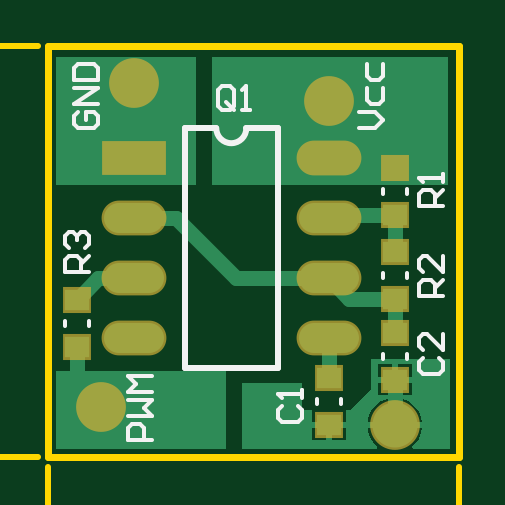
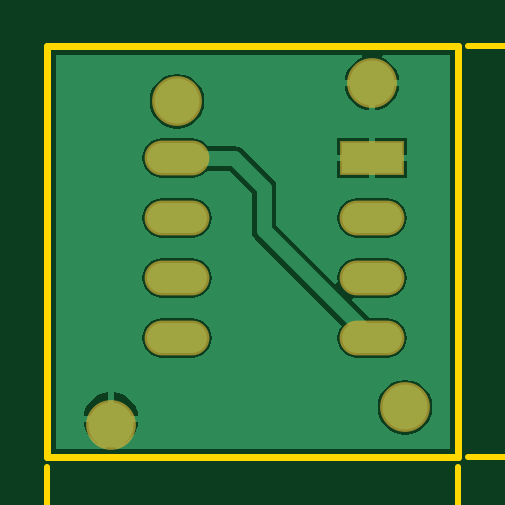
Circuit board: 9 layer files. Board 29.5 x 26.5 mm.
- drill: PCB1.DRL (159 bytes)
- bottom_copper: PCB1.GBL (6881 bytes)
- bottom_mask: PCB1.GBS (653 bytes)
- outline: PCB1.GKO (531 bytes)
- outline: PCB1.GM1 (2529 bytes)
- top_copper: PCB1.GTL (2758 bytes)
- top_silk: PCB1.GTO (3121 bytes)
- paste: PCB1.GTP (498 bytes)
- top_mask: PCB1.GTS (855 bytes)

=== drill: PCB1.DRL (159 bytes, source withheld) ===
=== bottom_copper: PCB1.GBL (6881 bytes, source omitted) ===
=== bottom_mask: PCB1.GBS ===
%FSLAX25Y25*%
%MOIN*%
G70*
G01*
G75*
G04 Layer_Color=16711935*
%ADD10R,0.04016X0.03543*%
%ADD11C,0.02500*%
%ADD12R,0.28500X0.13000*%
%ADD13R,0.23500X0.21500*%
%ADD14R,0.39500X0.21500*%
%ADD15C,0.07500*%
%ADD16R,0.10000X0.05000*%
%ADD17O,0.10000X0.05000*%
%ADD18C,0.01000*%
%ADD19C,0.00700*%
%ADD20R,0.04816X0.04343*%
%ADD21C,0.08300*%
%ADD22R,0.10800X0.05800*%
%ADD23O,0.10800X0.05800*%
D21*
X252000Y364500D02*
D03*
X219500Y367500D02*
D03*
X214000Y313500D02*
D03*
X263000Y310500D02*
D03*
D22*
X219500Y355000D02*
D03*
D23*
Y345000D02*
D03*
Y335000D02*
D03*
Y325000D02*
D03*
X252000Y355000D02*
D03*
Y345000D02*
D03*
Y335000D02*
D03*
Y325000D02*
D03*
M02*

=== outline: PCB1.GKO ===
%FSLAX25Y25*%
%MOIN*%
G70*
G01*
G75*
G04 Layer_Color=16711935*
%ADD10R,0.04016X0.03543*%
%ADD11C,0.02500*%
%ADD12R,0.28500X0.13000*%
%ADD13R,0.23500X0.21500*%
%ADD14R,0.39500X0.21500*%
%ADD15C,0.07500*%
%ADD16R,0.10000X0.05000*%
%ADD17O,0.10000X0.05000*%
%ADD18C,0.01000*%
%ADD19C,0.00700*%
%ADD20R,0.04816X0.04343*%
%ADD21C,0.08300*%
%ADD22R,0.10800X0.05800*%
%ADD23O,0.10800X0.05800*%
%ADD24C,0.00600*%
%ADD25C,0.01181*%
D25*
X205118Y305118D02*
X273622D01*
Y373622D01*
X205118D02*
X273622D01*
X205118Y305118D02*
Y373622D01*
M02*

=== outline: PCB1.GM1 ===
%FSLAX25Y25*%
%MOIN*%
G70*
G01*
G75*
G04 Layer_Color=16711935*
%ADD10R,0.04016X0.03543*%
%ADD11C,0.02500*%
%ADD12R,0.28500X0.13000*%
%ADD13R,0.23500X0.21500*%
%ADD14R,0.39500X0.21500*%
%ADD15C,0.07500*%
%ADD16R,0.10000X0.05000*%
%ADD17O,0.10000X0.05000*%
%ADD18C,0.01000*%
%ADD19C,0.00700*%
%ADD20R,0.04816X0.04343*%
%ADD21C,0.08300*%
%ADD22R,0.10800X0.05800*%
%ADD23O,0.10800X0.05800*%
%ADD24C,0.00600*%
D18*
X273622Y272000D02*
Y303528D01*
X205118Y272000D02*
Y303528D01*
X265862Y273000D02*
X273622D01*
X205118D02*
X209679D01*
X267622Y275000D02*
X273622Y273000D01*
X267622Y271000D02*
X273622Y273000D01*
X205118D02*
X211118Y271000D01*
X205118Y273000D02*
X211118Y275000D01*
X159000Y373622D02*
X203528D01*
X159000Y305118D02*
X203528D01*
X160000Y365862D02*
Y373622D01*
Y305118D02*
Y309679D01*
X158000Y367622D02*
X160000Y373622D01*
X162000Y367622D01*
X160000Y305118D02*
X162000Y311118D01*
X158000D02*
X160000Y305118D01*
D24*
X211279Y269401D02*
X213278D01*
X212278D01*
Y275399D01*
X211279Y274399D01*
X216277Y275399D02*
X220276D01*
Y274399D01*
X216277Y270401D01*
Y269401D01*
X222275D02*
Y270401D01*
X223275D01*
Y269401D01*
X222275D01*
X230273D02*
Y275399D01*
X227274Y272400D01*
X231272D01*
X233272Y274399D02*
X234271Y275399D01*
X236271D01*
X237270Y274399D01*
Y270401D01*
X236271Y269401D01*
X234271D01*
X233272Y270401D01*
Y274399D01*
X247267Y269401D02*
X245268Y271400D01*
Y273400D01*
X247267Y275399D01*
X250266Y269401D02*
Y273400D01*
X251266D01*
X252265Y272400D01*
Y269401D01*
Y272400D01*
X253265Y273400D01*
X254265Y272400D01*
Y269401D01*
X256264D02*
Y273400D01*
X257264D01*
X258263Y272400D01*
Y269401D01*
Y272400D01*
X259263Y273400D01*
X260263Y272400D01*
Y269401D01*
X262262D02*
X264262Y271400D01*
Y273400D01*
X262262Y275399D01*
X163599Y311279D02*
Y313278D01*
Y312278D01*
X157601D01*
X158601Y311279D01*
X157601Y316277D02*
Y320276D01*
X158601D01*
X162599Y316277D01*
X163599D01*
Y322275D02*
X162599D01*
Y323275D01*
X163599D01*
Y322275D01*
Y330273D02*
X157601D01*
X160600Y327274D01*
Y331272D01*
X158601Y333272D02*
X157601Y334271D01*
Y336271D01*
X158601Y337270D01*
X162599D01*
X163599Y336271D01*
Y334271D01*
X162599Y333272D01*
X158601D01*
X163599Y347267D02*
X161600Y345268D01*
X159600D01*
X157601Y347267D01*
X163599Y350266D02*
X159600D01*
Y351266D01*
X160600Y352265D01*
X163599D01*
X160600D01*
X159600Y353265D01*
X160600Y354265D01*
X163599D01*
Y356264D02*
X159600D01*
Y357264D01*
X160600Y358263D01*
X163599D01*
X160600D01*
X159600Y359263D01*
X160600Y360263D01*
X163599D01*
Y362262D02*
X161600Y364262D01*
X159600D01*
X157601Y362262D01*
M02*

=== top_copper: PCB1.GTL ===
%FSLAX25Y25*%
%MOIN*%
G70*
G01*
G75*
G04 Layer_Physical_Order=1*
G04 Layer_Color=255*
%ADD10R,0.04016X0.03543*%
%ADD11C,0.02500*%
%ADD12R,0.28500X0.13000*%
%ADD13R,0.23500X0.21500*%
%ADD14R,0.39500X0.21500*%
%ADD15C,0.07500*%
%ADD16R,0.10000X0.05000*%
%ADD17O,0.10000X0.05000*%
G36*
X272217Y306523D02*
X266048D01*
X265888Y306996D01*
X266236Y307264D01*
X266963Y308212D01*
X267421Y309315D01*
X267511Y310000D01*
X258489D01*
X258579Y309315D01*
X259037Y308212D01*
X259764Y307264D01*
X260112Y306996D01*
X259952Y306523D01*
X237500D01*
Y317500D01*
X247500D01*
Y313000D01*
X249205D01*
Y311063D01*
X254795D01*
Y313000D01*
X255500D01*
X257500Y315000D01*
X259000Y316500D01*
Y321500D01*
X272217D01*
Y306523D01*
D02*
G37*
%LPC*%
G36*
X263500Y315011D02*
Y311000D01*
X267511D01*
X267421Y311684D01*
X266963Y312788D01*
X266236Y313736D01*
X265288Y314463D01*
X264184Y314921D01*
X263500Y315011D01*
D02*
G37*
G36*
X251500Y310063D02*
X249205D01*
Y308004D01*
X251500D01*
Y310063D01*
D02*
G37*
G36*
X254795D02*
X252500D01*
Y308004D01*
X254795D01*
Y310063D01*
D02*
G37*
G36*
X262500Y320622D02*
X260205D01*
Y318563D01*
X262500D01*
Y320622D01*
D02*
G37*
G36*
X265795D02*
X263500D01*
Y318563D01*
X265795D01*
Y320622D01*
D02*
G37*
G36*
X262500Y317563D02*
X260205D01*
Y315504D01*
X262424D01*
X262457Y315005D01*
X261816Y314921D01*
X260712Y314463D01*
X259764Y313736D01*
X259037Y312788D01*
X258579Y311684D01*
X258489Y311000D01*
X262500D01*
Y315011D01*
X263000Y315077D01*
X263000D01*
Y315150D01*
X263353Y315504D01*
X262500D01*
Y317563D01*
D02*
G37*
G36*
X265795D02*
X263500D01*
Y315504D01*
X265795D01*
Y317563D01*
D02*
G37*
%LPD*%
D10*
X263000Y331563D02*
D03*
Y339437D02*
D03*
Y345563D02*
D03*
Y353437D02*
D03*
X252000Y310563D02*
D03*
Y318437D02*
D03*
X263000Y318063D02*
D03*
Y325937D02*
D03*
X210000Y323563D02*
D03*
Y331437D02*
D03*
D11*
X219500Y345000D02*
X226500D01*
X236500Y335000D01*
X252000D01*
X213563D02*
X219500D01*
X210000Y331437D02*
X213563Y335000D01*
X252000Y345000D02*
X252563Y345563D01*
X263000D01*
Y339437D02*
Y345563D01*
X255437Y331563D02*
X263000D01*
X252000Y335000D02*
X255437Y331563D01*
X263000Y325937D02*
Y331563D01*
Y310500D02*
Y318063D01*
Y353437D02*
Y363000D01*
X262500Y363500D02*
X263000Y363000D01*
X253000Y363500D02*
X262500D01*
X252000Y364500D02*
X253000Y363500D01*
X241500Y364500D02*
X252000D01*
X219500Y355000D02*
Y367500D01*
X252000Y318437D02*
Y325000D01*
X210000Y317500D02*
Y323563D01*
Y317500D02*
X214000Y313500D01*
D12*
X220750Y313000D02*
D03*
D13*
X218250Y361250D02*
D03*
D14*
X252250D02*
D03*
D15*
X252000Y364500D02*
D03*
X219500Y367500D02*
D03*
X214000Y313500D02*
D03*
X263000Y310500D02*
D03*
D16*
X219500Y355000D02*
D03*
D17*
Y345000D02*
D03*
Y335000D02*
D03*
Y325000D02*
D03*
X252000Y355000D02*
D03*
Y345000D02*
D03*
Y335000D02*
D03*
Y325000D02*
D03*
M02*

=== top_silk: PCB1.GTO ===
%FSLAX25Y25*%
%MOIN*%
G70*
G01*
G75*
%ADD10R,0.04016X0.03543*%
%ADD11C,0.02500*%
%ADD12R,0.28500X0.13000*%
%ADD13R,0.23500X0.21500*%
%ADD14R,0.39500X0.21500*%
%ADD15C,0.07500*%
%ADD16R,0.10000X0.05000*%
%ADD17O,0.10000X0.05000*%
%ADD18C,0.01000*%
%ADD19C,0.00700*%
D18*
X233250Y360000D02*
G03*
X238250Y360000I2500J0D01*
G01*
X228000D02*
X233250D01*
X238250D02*
X243500D01*
Y320000D02*
Y360000D01*
X228000Y320000D02*
X243500D01*
X228000D02*
Y360000D01*
D19*
X265000Y335100D02*
Y335900D01*
X261000Y335100D02*
Y335900D01*
X265000Y349100D02*
Y349900D01*
X261000Y349100D02*
Y349900D01*
X254000Y314100D02*
Y314900D01*
X250000Y314100D02*
Y314900D01*
X265000Y321600D02*
Y322400D01*
X261000Y321600D02*
Y322400D01*
X212000Y327100D02*
Y327900D01*
X208000Y327100D02*
Y327900D01*
X244168Y313729D02*
X243501Y313062D01*
Y311729D01*
X244168Y311063D01*
X246834D01*
X247500Y311729D01*
Y313062D01*
X246834Y313729D01*
X247500Y315062D02*
Y316395D01*
Y315728D01*
X243501D01*
X244168Y315062D01*
X267668Y321666D02*
X267001Y320999D01*
Y319666D01*
X267668Y319000D01*
X270334D01*
X271000Y319666D01*
Y320999D01*
X270334Y321666D01*
X271000Y325664D02*
Y322999D01*
X268334Y325664D01*
X267668D01*
X267001Y324998D01*
Y323665D01*
X267668Y322999D01*
X236166Y363666D02*
Y366332D01*
X235499Y366999D01*
X234166D01*
X233500Y366332D01*
Y363666D01*
X234166Y363000D01*
X235499D01*
X234833Y364333D02*
X236166Y363000D01*
X235499D02*
X236166Y363666D01*
X237499Y363000D02*
X238832D01*
X238165D01*
Y366999D01*
X237499Y366332D01*
X271000Y347000D02*
X267001D01*
Y348999D01*
X267668Y349666D01*
X269001D01*
X269667Y348999D01*
Y347000D01*
Y348333D02*
X271000Y349666D01*
Y350999D02*
Y352332D01*
Y351665D01*
X267001D01*
X267668Y350999D01*
X271000Y332000D02*
X267001D01*
Y333999D01*
X267668Y334666D01*
X269001D01*
X269667Y333999D01*
Y332000D01*
Y333333D02*
X271000Y334666D01*
Y338665D02*
Y335999D01*
X268334Y338665D01*
X267668D01*
X267001Y337998D01*
Y336665D01*
X267668Y335999D01*
X212000Y336000D02*
X208001D01*
Y337999D01*
X208668Y338666D01*
X210001D01*
X210667Y337999D01*
Y336000D01*
Y337333D02*
X212000Y338666D01*
X208668Y339999D02*
X208001Y340665D01*
Y341998D01*
X208668Y342665D01*
X209334D01*
X210001Y341998D01*
Y341332D01*
Y341998D01*
X210667Y342665D01*
X211334D01*
X212000Y341998D01*
Y340665D01*
X211334Y339999D01*
X210168Y362666D02*
X209501Y361999D01*
Y360666D01*
X210168Y360000D01*
X212834D01*
X213500Y360666D01*
Y361999D01*
X212834Y362666D01*
X211501D01*
Y361333D01*
X213500Y363999D02*
X209501D01*
X213500Y366665D01*
X209501D01*
Y367997D02*
X213500D01*
Y369997D01*
X212834Y370663D01*
X210168D01*
X209501Y369997D01*
Y367997D01*
X257001Y360000D02*
X259667D01*
X261000Y361333D01*
X259667Y362666D01*
X257001D01*
X258334Y366665D02*
Y364665D01*
X259001Y363999D01*
X260334D01*
X261000Y364665D01*
Y366665D01*
X258334Y370663D02*
Y368664D01*
X259001Y367997D01*
X260334D01*
X261000Y368664D01*
Y370663D01*
X222500Y308000D02*
X218501D01*
Y309999D01*
X219168Y310666D01*
X220501D01*
X221167Y309999D01*
Y308000D01*
X218501Y311999D02*
X222500D01*
X221167Y313332D01*
X222500Y314665D01*
X218501D01*
X222500Y315997D02*
X218501D01*
X219834Y317330D01*
X218501Y318663D01*
X222500D01*
M02*

=== paste: PCB1.GTP ===
%FSLAX25Y25*%
%MOIN*%
G70*
G01*
G75*
G04 Layer_Color=8421504*
%ADD10R,0.04016X0.03543*%
%ADD11C,0.02500*%
%ADD12R,0.28500X0.13000*%
%ADD13R,0.23500X0.21500*%
%ADD14R,0.39500X0.21500*%
%ADD15C,0.07500*%
%ADD16R,0.10000X0.05000*%
%ADD17O,0.10000X0.05000*%
%ADD18C,0.01000*%
%ADD19C,0.00700*%
D10*
X263000Y331563D02*
D03*
Y339437D02*
D03*
Y345563D02*
D03*
Y353437D02*
D03*
X252000Y310563D02*
D03*
Y318437D02*
D03*
X263000Y318063D02*
D03*
Y325937D02*
D03*
X210000Y323563D02*
D03*
Y331437D02*
D03*
M02*

=== top_mask: PCB1.GTS ===
%FSLAX25Y25*%
%MOIN*%
G70*
G01*
G75*
G04 Layer_Color=8388736*
%ADD10R,0.04016X0.03543*%
%ADD11C,0.02500*%
%ADD12R,0.28500X0.13000*%
%ADD13R,0.23500X0.21500*%
%ADD14R,0.39500X0.21500*%
%ADD15C,0.07500*%
%ADD16R,0.10000X0.05000*%
%ADD17O,0.10000X0.05000*%
%ADD18C,0.01000*%
%ADD19C,0.00700*%
%ADD20R,0.04816X0.04343*%
%ADD21C,0.08300*%
%ADD22R,0.10800X0.05800*%
%ADD23O,0.10800X0.05800*%
D20*
X263000Y331563D02*
D03*
Y339437D02*
D03*
Y345563D02*
D03*
Y353437D02*
D03*
X252000Y310563D02*
D03*
Y318437D02*
D03*
X263000Y318063D02*
D03*
Y325937D02*
D03*
X210000Y323563D02*
D03*
Y331437D02*
D03*
D21*
X252000Y364500D02*
D03*
X219500Y367500D02*
D03*
X214000Y313500D02*
D03*
X263000Y310500D02*
D03*
D22*
X219500Y355000D02*
D03*
D23*
Y345000D02*
D03*
Y335000D02*
D03*
Y325000D02*
D03*
X252000Y355000D02*
D03*
Y345000D02*
D03*
Y335000D02*
D03*
Y325000D02*
D03*
M02*

